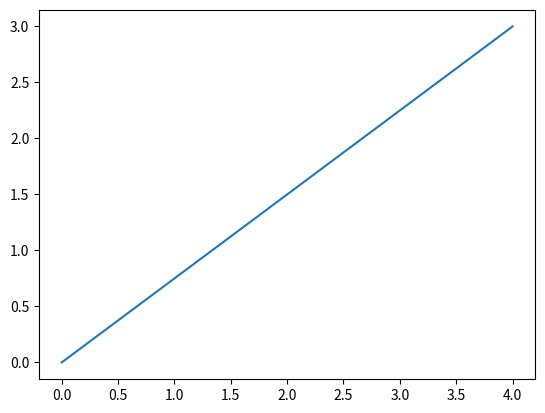

Write Python code to recreate this figure.
import math
import matplotlib.pyplot as plt

v = (4, 3)

#1
r_v = math.sqrt(v[0]**2 + v[1]**2)
print(r_v)

#2
print(math.atan2(v[1], v[0]) * (180/math.pi))

#3
x = [0, v[0]]
y = [0, v[1]]
plt.plot(x, y)
plt.show()
